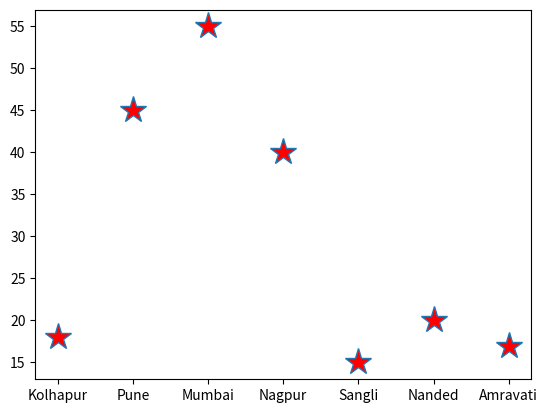

This chart was generated by the following Python code:
import numpy as np
import matplotlib.pyplot as plt

x = ["Kolhapur","Pune","Mumbai","Nagpur","Sangli","Nanded","Amravati"]
y = [18,45,55,40,15,20,17]
xPoints = np.array(x)
yPoints = np.array(y)
plt.plot(xPoints,yPoints,'*',ms=20, mfc="r")
plt.show()